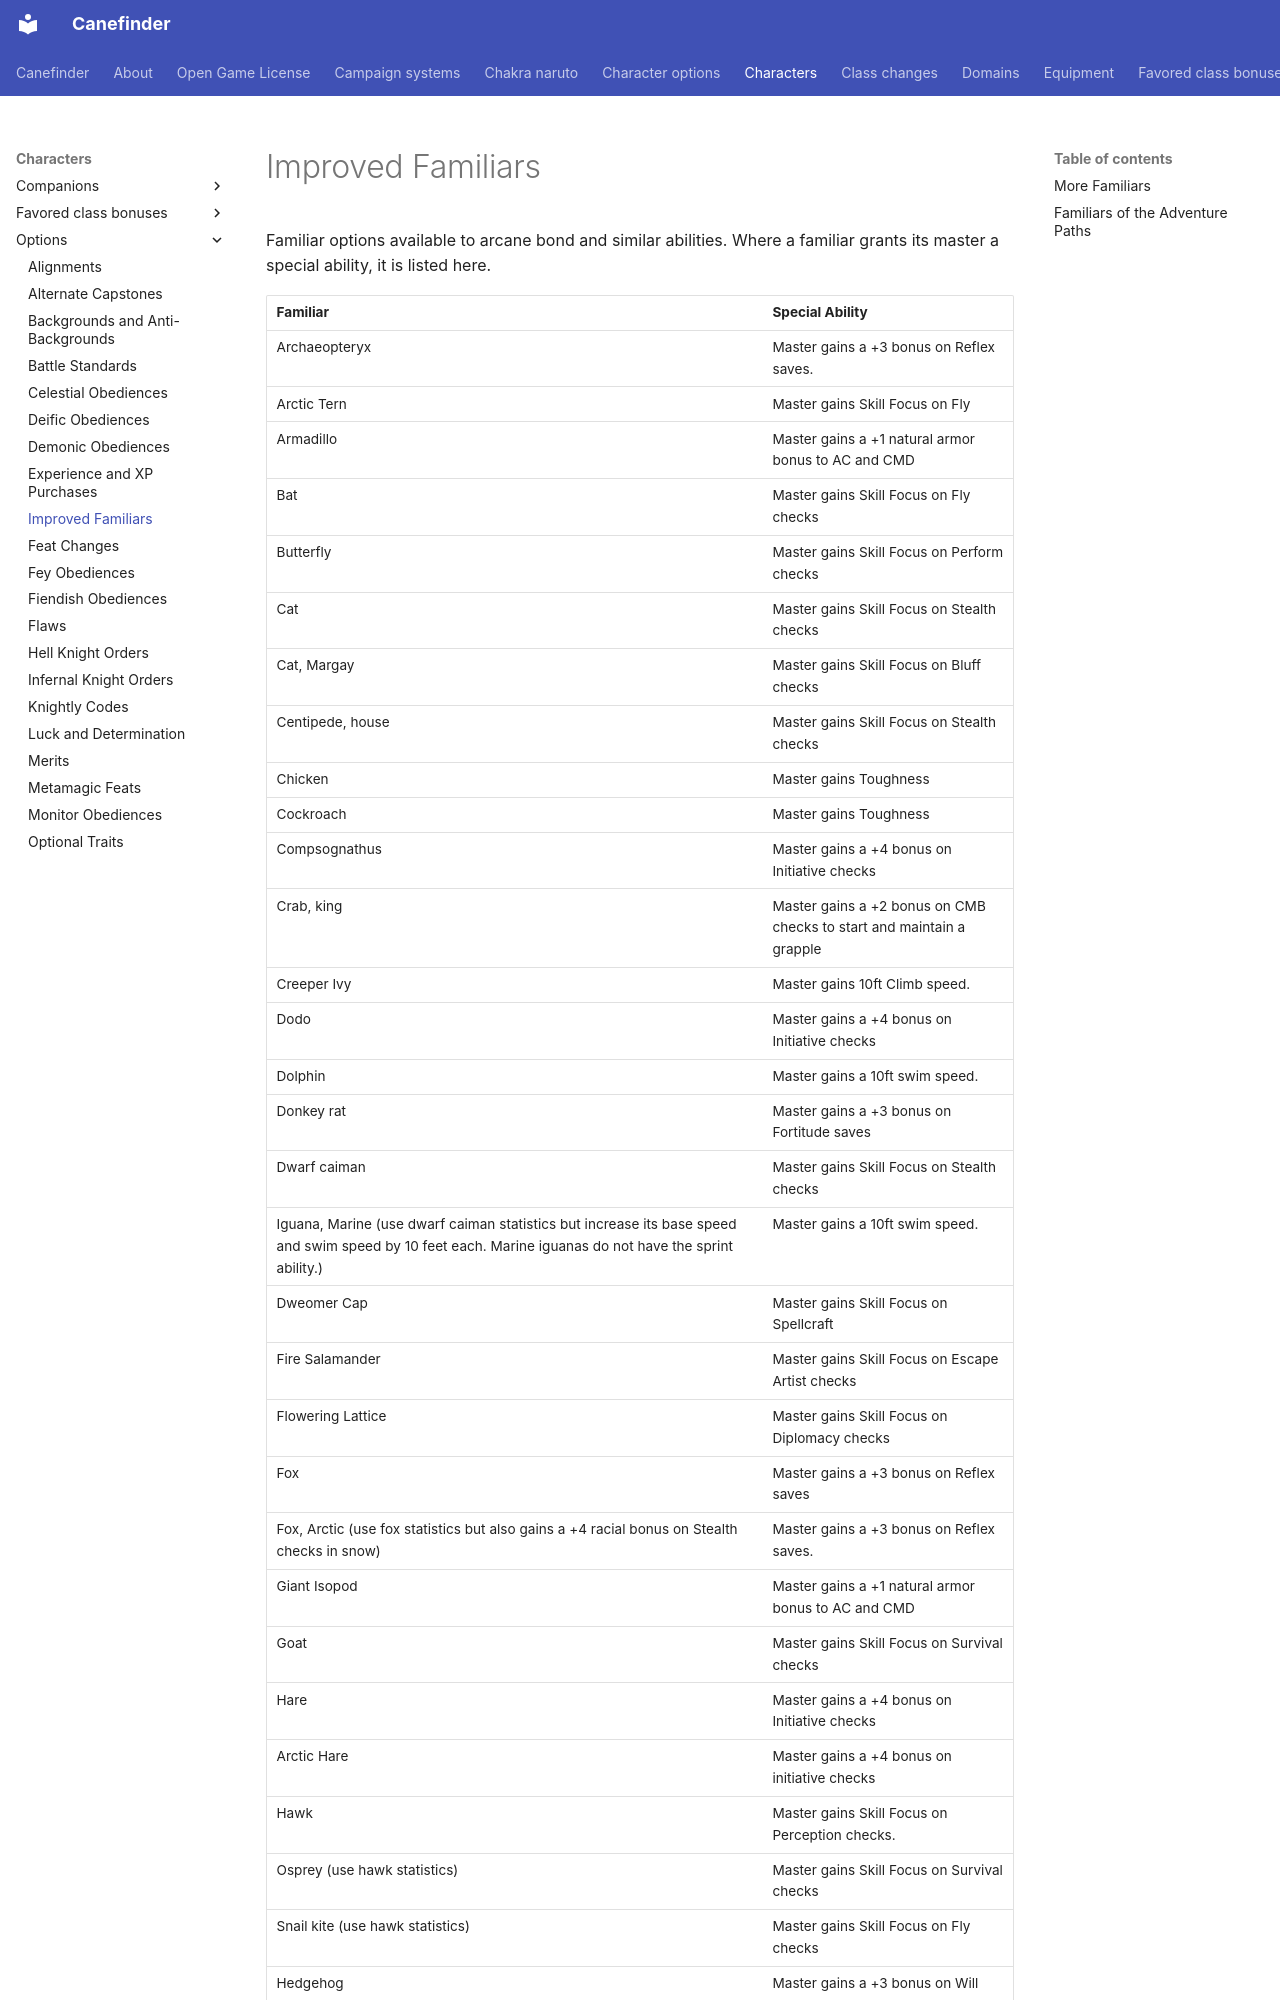

repository: canefinderhouserules/Canefinderhouserules · page: characters/options/familiars/index.html · generator: mkdocs

# Improved Familiars

Familiar options available to arcane bond and similar abilities. Where a familiar grants its master a special ability, it is listed here.

| Familiar | Special Ability |
|---|---|
| Archaeopteryx | Master gains a +3 bonus on Reflex saves. |
| Arctic Tern | Master gains Skill Focus on Fly |
| Armadillo | Master gains a +1 natural armor bonus to AC and CMD |
| Bat | Master gains Skill Focus on Fly checks |
| Butterfly | Master gains Skill Focus on Perform checks |
| Cat | Master gains Skill Focus on Stealth checks |
| Cat, Margay | Master gains Skill Focus on Bluff checks |
| Centipede, house | Master gains Skill Focus on Stealth checks |
| Chicken | Master gains Toughness |
| Cockroach | Master gains Toughness |
| Compsognathus | Master gains a +4 bonus on Initiative checks |
| Crab, king | Master gains a +2 bonus on CMB checks to start and maintain a grapple |
| Creeper Ivy | Master gains 10ft Climb speed. |
| Dodo | Master gains a +4 bonus on Initiative checks |
| Dolphin | Master gains a 10ft swim speed. |
| Donkey rat | Master gains a +3 bonus on Fortitude saves |
| Dwarf caiman | Master gains Skill Focus on Stealth checks |
| Iguana, Marine (use dwarf caiman statistics but increase its base speed and swim speed by 10 feet each. Marine iguanas do not have the sprint ability.) | Master gains a 10ft swim speed. |
| Dweomer Cap | Master gains Skill Focus on Spellcraft |
| Fire Salamander | Master gains Skill Focus on Escape Artist checks |
| Flowering Lattice | Master gains Skill Focus on Diplomacy checks |
| Fox | Master gains a +3 bonus on Reflex saves |
| Fox, Arctic (use fox statistics but also gains a +4 racial bonus on Stealth checks in snow) | Master gains a +3 bonus on Reflex saves. |
| Giant Isopod | Master gains a +1 natural armor bonus to AC and CMD |
| Goat | Master gains Skill Focus on Survival checks |
| Hare | Master gains a +4 bonus on Initiative checks |
| Arctic Hare | Master gains a +4 bonus on initiative checks |
| Hawk | Master gains Skill Focus on Perception checks. |
| Osprey (use hawk statistics) | Master gains Skill Focus on Survival checks |
| Snail kite (use hawk statistics) | Master gains Skill Focus on Fly checks |
| Hedgehog | Master gains a +3 bonus on Will saves |
| Ioun Wyrd | Master gains a +1 natural armor bonus to AC and CMD |
| Isopod, Giant | Master gains a +3 bonus on Reflex saves |
| Jerboa | Master gains a +4 bonus on initiative checks |
| Kakapo | Master gains 10ft Climb speed. |
| Koala | Master gains 10ft Climb speed. |
| Lamprey | Master gains Toughness. |
| Lemming | Master gains a +3 bonus on Fortitude saves |
| Leopard slug | Master gains 10ft Climb speed. |
| Lizard | Master g
